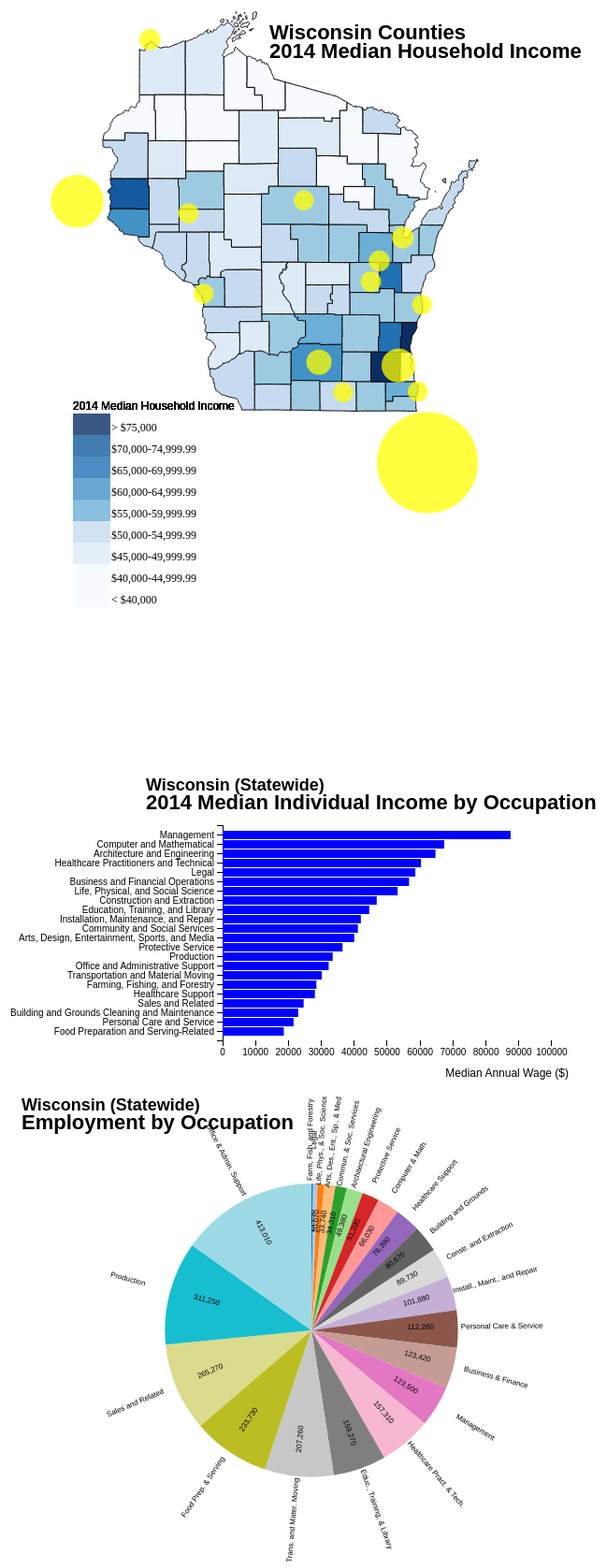
D3 v3 page, settled after 480 driven frames (8 s of simulated time); the page loaded 4 data file(s).



var  container = d3.select('#dashboard');
var width = 700, height = 700;

var scaleVal = width * 4.5;

var projection = d3.geo.mercator().scale(width * 5.4).translate([width * 8.9, width * 5.1]);
var path = d3.geo.path().projection(projection);

var tooltip = d3.select('body').append('div').attr('class', 'hidden tooltip');

var color_domain = [40000, 45000, 50000, 55000, 60000, 65000, 70000, 75000]
var ext_color_domain = [0, 40000, 45000, 50000, 55000, 60000, 65000, 70000, 75000]
var legend_labels = ["< $40,000", "$40,000-44,999.99", "$45,000-49,999.99", "$50,000-54,999.99", "$55,000-59,999.99", "$60,000-64,999.99", 
                      "$65,000-69,999.99", "$70,000-74,999.99", "> $75,000"] 

var color = d3.scale.quantize().range(["rgb(247,251,255)", "rgb(222,235,247)", "rgb(198,219,239)", "rgb(158,202,225)",
                                        "rgb(107,174,214)","rgb(66,146,198)","rgb(33,113,181)","rgb(20,90,160)","rgb(10,45,100)"]);

var svg1 = d3.select('#chart1').append("svg").attr("width", width).attr("height", height);

var money = d3.format('$,.2f');
var comma = d3.format(',f');

d3.csv("data.csv", function(data) {
  
  color.domain([d3.min(data, function(d) { return d.value; }), d3.max(data, function(d) { return d.value; })]);

  d3.json("2010_WI_Counties.json", function(json) {

    for (var i = 0; i < data.length; i++) {
            var dataCounty = data[i].county;
            var dataValue = parseFloat(data[i].value);

            for (var j = 0; j < json.features.length; j++) {
              var jsonCounty = json.features[j].properties.NAME;
              if (dataCounty == jsonCounty) { json.features[j].properties.value = dataValue;break;}
            }
    }

    

    svg1.selectAll("path").data(json.features).enter().append("path").attr("d", path).attr("class", "counties")
        .style("fill", function(d) {var value = d.properties.value; if (value) {return color(value);} else {return "#ccc";}})
        .on('mousemove', function(d) {var mouse = d3.mouse(svg1.node()).map(function(d) {return parseInt(d);});
                    tooltip.classed('hidden', false).attr('style', 'left:' + (mouse[0] + 15) + 'px; top:' + (mouse[1] + 165) + 'px')
                        .html(d.properties.NAME.concat(" County: ").concat(money(d.properties.value)));})
        .on('mouseout', function() {tooltip.classed('hidden', true);});

  var legend = svg1.selectAll("g.legend")
  .data(ext_color_domain)
  .enter().append("g")
  .attr("class", "legend");

  var ls_w = 40, ls_h = 23;

  legend.append("rect").attr("x", 70).attr("y", function(d, i){ return height - (i*ls_h) - 2*ls_h;})
  .attr("width", ls_w).attr("height", ls_h)
  .style("fill", function(d, i) { return color(d); }).style("opacity", 0.8);

  legend.append("text").attr("x", 70 + 1 + ls_w).attr("y", function(d, i){ return height - (i*ls_h) - ls_h - 4;})
  .text(function(d, i){ return legend_labels[i]; });
  legend.append("text").attr("class","label").attr("x", 70).attr("y", height - (ext_color_domain.length + 1) * ls_h - 4).text("2014 Median Household Income")

  svg1.append("text").attr("class","title").attr("y", height / 10).attr("x", width * 2/5).text("Wisconsin Counties");
  svg1.append("text").attr("class","title").attr("y", height / 10 + 20).attr("x", width * 2/5).text("2014 Median Household Income");


  });


// Chart 2: Bar Chart Preliminaries
  var margin = {top: 60, right: 50, bottom: 60, left: 230},
            width2 = 650 - margin.left - margin.right, height2 = 350 - margin.top - margin.bottom;
  var svg2 = d3.select('#chart2').append("svg")
    .attr("width", width2 + margin.left + margin.right)
    .attr("height", height2 + margin.top + margin.bottom);
  var yScale = d3.scale.ordinal().rangeRoundBands([height2, 0], 0.1);
  var xScale = d3.scale.linear().range([0, width2]);
  chart2 = svg2.append('g').attr('class','chart').attr('transform', "translate(" + margin.left + "," + margin.top + ")");
  var xAxis = d3.svg.axis().scale(xScale).orient("bottom").ticks(10, "1000");
  var yAxis = d3.svg.axis().scale(yScale).orient("left");

// Chart 3: Pie Chart Preliminaries
  var width3 = 650, height3 = 500, radius = Math.min(width3, height3) / 3;
  var color3 = d3.scale.ordinal()
    .range(["#1f77b4", "#aec7e8", "#ff7f0e", "#ffbb78", "#2ca02c", "#98df8a", "#d62728", 
      "#ff9896", "#9467bd", "#636363", "#d9d9d9", "#c5b0d5", "#8c564b", "#c49c94", "#e377c2", 
      "#f7b6d2", "#7f7f7f", "#c7c7c7", "#bcbd22", "#dbdb8d", "#17becf", "#9edae5"]);


  var arc = d3.svg.arc().outerRadius(radius - 10).innerRadius(0);
  var labelArc = d3.svg.arc().outerRadius(radius + 37).innerRadius(radius + 37);
  var labelArc2 = d3.svg.arc().outerRadius(radius - 50).innerRadius(radius - 50);
  var pie = d3.layout.pie().sort(null).value(function(d) { return d.Employed; });
  var svg3 = d3.select('#chart3').append("svg").attr("width", width3).attr("height", height3).append("g")
    .attr("transform", "translate(" + width3 / 2 + "," + height3 / 2 + ")");

d3.json('data.json', function(MSAjson) {

  var category = 'Occupation';
  var Region = "Wisconsin (Statewide)"

  //Chart 2 Data Initialization
  var chart2amount = 'Wage', xlabel2 = 'Median Annual Wage ($)';
  chart2data = MSAjson[Region]['Median Wage Annually']

  chart2data = chart2data.sort(function(a, b) { return parseFloat(a[chart2amount]) - parseFloat(b[chart2amount]);});

  yScale.domain(chart2data.map(function(d) {return d[category]; }));
  xScale.domain([0, d3.max(MSAjson['Minneapolis-St. Paul-Bloomington, MN-WI']['Median Wage Annually'], function(d) { return d[chart2amount]; })]);

  chart2.append("g").attr("class", "x axis").attr("transform", "translate(0," + height2 + ")").call(xAxis)
        .append("text").attr("class","label").attr("x", width2).attr("y", margin.bottom / 2).attr("dy", ".71em")
        .style("text-anchor", "end").text(xlabel2);
  chart2.append("g").attr("class", "y axis").call(yAxis);

  bars = chart2.selectAll(".bar").data(chart2data).enter();
  bars.append("rect").attr("class", "bar").attr("x", 0).attr("width", function(d) {return xScale(d[chart2amount]); })
  .attr("y", function(d) { return yScale(d[category]); }).attr("height", yScale.rangeBand());

  svg2.append("text").attr("class","title2").attr("y", height2 / 10).attr("x", width2 * 2/5).text(Region);
  svg2.append("text").attr("class","title").attr("y", height2 / 10 + 20).attr("x", width2 * 2/5).text("2014 Median Individual Income by Occupation");


  //Chart 3 Data Initialization
  var chart3amount = 'Employed'
  chart3data = MSAjson[Region]['Employment Estimates'];
  chart3data = chart3data.sort(function(a, b) { return parseFloat(a[chart3amount]) - parseFloat(b[chart3amount]);});
  var chart3 = svg3.selectAll(".arc").data(pie(chart3data)).enter().append("g").attr("class", "arc");
  chart3.append("path").attr("d", arc).style("fill", function(d) { return color3(d.data.Occupation); });
  var getAngle = function (d) {
    if ((180 / Math.PI * (d.startAngle + d.endAngle) / 2 - 90) > 90) {return (180 / Math.PI * (d.startAngle + d.endAngle) / 2 + 90);} 
    else {return (180 / Math.PI * (d.startAngle + d.endAngle) / 2 - 90);};};
  chart3.append("text").attr("class","pielabel")
      .attr("transform", function(d) {return "translate(" + labelArc.centroid(d)  + ") " + "rotate(" + getAngle(d) + ")"; }) 
      .attr("dy", 0).text(function(d) { return d.data.OccupAbbrev; }).style("text-anchor","middle");
    chart3.append("text").attr("class","pielabel2")
      .attr("transform", function(d) {return "translate(" + labelArc2.centroid(d)  + ") " + "rotate(" + getAngle(d) + ")"; }) 
      .attr("dy", 0).text(function(d) { return comma(d.data.Employed); }).style("text-anchor","middle");

  svg3.append("text").attr("class","title2").attr("y", - 235).attr("x", -310).text(Region);
  svg3.append("text").attr("class","title").attr("y",  - 235 + 20).attr("x", -310).text("Employment by Occupation");
  color3.domain(chart3data.map(function(d) {return d.OccupAbbrev;}))


  d3.csv("MedianSalaryByRegion.csv", function(datad) {
       
       svg1.selectAll("circle").data(datad).enter().append("circle")
           .attr("cx", function(dd) {return projection([dd.longitude, dd.latitude])[0];})
           .attr("cy", function(dd) {return projection([dd.longitude, dd.latitude])[1];})
           .attr("r", function(dd) { return dd.Employment / 100000 + 10; }).style("fill", "yellow").style("opacity", 0.75)
           .on('mousemove', function(dd) {
                
                // For Map Tooltip:
                var mouse = d3.mouse(svg1.node()).map(function(dd) {return parseInt(dd);});
                tooltip.classed('hidden', false).attr('style', 'left:' + (mouse[0] + 15) + 'px; top:' + (mouse[1] + 165) + 'px')
                .html(dd["Area Name"].concat(" Metropolitan Statistical Area"));
                

                // For changing barchart data
                var Region = dd["Area Name"];
                chart2data = MSAjson[Region]['Median Wage Annually'];
                chart2data = chart2data.sort(function(a, b) { return parseFloat(a[chart2amount]) - parseFloat(b[chart2amount]);});
                yScale.domain(chart2data.map(function(d) {return d[category]; })); 
                  //Enter Bars
                bars = chart2.selectAll(".bar").data(chart2data).enter();
                bars.append("rect").attr("class", "bar").attr("x", 0).attr("width", function(d) {return xScale(d[chart2amount]); })
                  .attr("y", function(d) { return yScale(d[category]); }).attr("height", yScale.rangeBand());
                  //Update Bars
                chart2.selectAll(".bar").data(chart2data).transition().duration(500)
                    .attr("x", 0).attr("width", function(d) {return xScale(d[chart2amount]); })
                    .attr("width", function(d) {return xScale(d[chart2amount]); })
                    .attr("height", yScale.rangeBand());
                  //Exit Bars
                chart2.selectAll(".bar").data(chart2data).exit().transition().duration(500)
                    .attr("y", height2*2).remove();
             
                   //Update title and labels
                var yAxis = d3.svg.axis().scale(yScale).orient("left");
                chart2.select(".y.axis").transition().duration(750).call(yAxis);
                svg2.select(".title2").transition().duration(750).text(Region);


                // For changing pichart data
                var Region = dd["Area Name"];
                svg3.select(".title2").transition().duration(100).text(Region);
                chart3data = MSAjson[Region]['Employment Estimates'];
                  chart3data = chart3data.sort(function(a, b) { return parseFloat(a[chart3amount]) - parseFloat(b[chart3amount]);});
                  //Enter                
                svg3.selectAll(".arc path").data(pie(chart3data)).enter()
                  .append("path").attr("d", arc).style("fill", function(d) { return color3(d.data.OccupAbbrev); });
                svg3.selectAll(".pielabel").data(pie(chart3data)).enter().append("text").attr("class","pielabel")
                  .attr("transform", function(d) {return "translate(" + labelArc.centroid(d)  + ") " + "rotate(" + getAngle(d) + ")"; }) 
                  .attr("dy", 0).text(function(d) { return d.data.OccupAbbrev; }).style("text-anchor","middle");
                svg3.selectAll(".pielabel2").data(pie(chart3data)).enter().append("text").attr("class","pielabel2")
                  .attr("transform", function(d) {return "translate(" + labelArc2.centroid(d)  + ") " + "rotate(" + getAngle(d) + ")"; }) 
                  .attr("dy", 0).text(function(d) { return comma(d.data.Employed); }).style("text-anchor","middle");
                  //Update
                svg3.selectAll(".arc path").data(pie(chart3data)).attr("d", arc).style("fill", function(d) { return color3(d.data.OccupAbbrev); });
                svg3.selectAll(".pielabel").data(pie(chart3data))
                  .attr("transform", function(d) {return "translate(" + labelArc.centroid(d)  + ") " + "rotate(" + getAngle(d) + ")"; })
                  .attr("dy", 0).text(function(d) { return d.data.OccupAbbrev; }).style("text-anchor","middle");
                svg3.selectAll(".pielabel2").data(pie(chart3data))
                  .attr("transform", function(d) {return "translate(" + labelArc2.centroid(d)  + ") " + "rotate(" + getAngle(d) + ")"; })
                  .attr("dy", 0).text(function(d) { return comma(d.data.Employed); }).style("text-anchor","middle");
                  //Exit
                svg3.selectAll(".arc path").data(pie(chart3data)).exit().remove();
                svg3.selectAll(".pielabel").data(pie(chart3data)).exit().remove();
                svg3.selectAll(".pielabel2").data(pie(chart3data)).exit().remove();
                //Update
                svg3.selectAll(".arc path").data(pie(chart3data)).attr("d", arc).style("fill", function(d) { return color3(d.data.OccupAbbrev); });
                svg3.selectAll(".pielabel").data(pie(chart3data))
                  .attr("transform", function(d) {return "translate(" + labelArc.centroid(d)  + ") " + "rotate(" + getAngle(d) + ")"; })
                  .attr("dy", 0).text(function(d) { return d.data.OccupAbbrev;}).style("text-anchor","middle");
                svg3.selectAll(".pielabel2").data(pie(chart3data))
                  .attr("transform", function(d) {return "translate(" + labelArc2.centroid(d)  + ") " + "rotate(" + getAngle(d) + ")"; })
                  .attr("dy", 0).text(function(d) { return comma(d.data.Employed); }).style("text-anchor","middle");
 
            
            }).on('mouseout', function() {tooltip.classed('hidden', true); });

    });
})


});











### data: 2010_WI_Counties.json
{
 "type": "FeatureCollection",
 "features": [
  {
   "type": "Feature",
   "properties": {
    "GEO_ID": "0500000US55053",
    "STATE": "55",
    "COUNTY": "053",
    "NAME": "Jackson",
    "LSAD": "County",
    "CENSUSAREA": 987.7
   },
   "geometry": {
    "type": "Polygon",
    "coordinates": "[... 1 items]"
   }
  },
  {
   "type": "Feature",
   "properties": {
    "GEO_ID": "0500000US55055",
    "STATE": "55",
    "COUNTY": "055",
    "NAME": "Jefferson",
    "LSAD": "County",
    "CENSUSAREA": 556.5
   },
   "geometry": {
    "type": "Polygon",
    "coordinates": "[... 1 items]"
   }
  },
  {
   "type": "Feature",
   "properties": {
    "GEO_ID": "0500000US55059",
    "STATE": "55",
    "COUNTY": "059",
    "NAME": "Kenosha",
    "LSAD": "County",
    "CENSUSAREA": 272.0
   },
   "geometry": {
    "type": "Polygon",
    "coordinates": "[... 1 items]"
   }
  },
  {
   "type": "Feature",
   "properties": {
    "GEO_ID": "0500000US55061",
    "STATE": "55",
    "COUNTY": "061",
    "NAME": "Kewaunee",
    "LSAD": "County",
    "CENSUSAREA": 342.5
   },
   "geometry": {
    "type": "Polygon",
    "coordinates": "[... 1 items]"
   }
  },
  {
   "type": "Feature",
   "properties": {
    "GEO_ID": "0500000US55063",
    "STATE": "55",
    "COUNTY": "063",
    "NAME": "La Crosse",
    "LSAD": "County",
    "CENSUSAREA": 451.7
   },
   "geometry": {
    "type": "Polygon",
    "coordinates": "[... 1 items]"
   }
  },
  {
   "type": "Feature",
   "properties": {
    "GEO_ID": "0500000US55067",
    "STATE": "55",
    "COUNTY": "067",
    "NAME": "Langlade",
    "LSAD": "County",
    "CENSUSAREA": 870.6
   },
   "geometry": {
    "type": "Polygon",
    "coordinates": "[... 1 items]"
   }
  },
  {
   "type": "Feature",
   "properties": {
    "GEO_ID": "0500000US55001",
    "STATE": "55",
    "COUNTY": "001",
    "NAME": "Adams",
    "LSAD": "County",
    "CENSUSAREA": 645.6
   },
   "geometry": {
    "type": "Polygon",
    "coordinates": "[... 1 items]"
   }
  },
  {
   "type": "Feature",
   "properties": {
    "GEO_ID": "0500000US55003",
    "STATE": "55",
    "COUNTY": "003",
    "NAME": "Ashland",
    "LSAD": "County",
    "CENSUSAREA": 1045.0
   },
   "geometry": {
    "type": "MultiPolygon",
    "coordinates": "[... 17 items]"
   }
  },
  "... 64 more items"
 ]
}

### data: data.csv
county, value
Adams, 45366
Ashland, 39172
Barron, 44709
Bayfield, 45158
Brown, 53254
Buffalo, 48585
Burnett, 40722
Calumet, 66250
Chippewa, 51428
Clark, 43515
Columbia, 58703
Crawford, 43638
Dane, 62303
Dodge, 53189
Door, 50078
Douglas, 44956
Dunn, 49897
Eau Claire, 48209
Florence, 49703
Fond du Lac, 54529
Forest, 40331
Grant, 47266
Green, 54868
Green Lake, 46502
Iowa, 54390
Iron, 41900
Jackson, 44699
Jefferson, 54522
Juneau, 45135
Kenosha, 54653
Kewaunee, 53023
La Crosse, 50769
Lafayette, 50154
Langlade, 40994
Lincoln, 49189
Manitowoc, 48629
Marathon, 53779
Marinette, 41364
Marquette, 46875
Menominee, 37740
Milwaukee, 43385
Monroe, 49752
Oconto, 51695
Oneida, 45736
Outagamie, 58421
Ozaukee, 75643
Pepin, 49321
Pierce, 61613
Polk, 49679
Portage, 50837
Price, 43581
Racine, 55055
Richland, 44785
Rock, 49645
Rusk, 38728
St. Croix, 70313
Sauk, 50982
Sawyer, 40658
Shawano, 46903
Sheboygan, 53029
... 12 more rows

### data: MedianSalaryByRegion.csv
Area Name, latitude, longitude, Median Wage Annually, Employment
Appleton, WI, 44.26, -88.41, 33915, 117050
Chicago-Joliet-Naperville, IL-IN-WI, 41.88, -87.62, 37590, 4411860
Duluth, MN-WI, 46.77, -92.13, 33712, 124740
Eau Claire, WI, 44.81, -91.5, 32288, 78930
Fond du Lac, WI, 39.78, -100.4, 33290, 44690
Green Bay, WI, 44.53, -88.02, 34080, 165500
Janesville, WI, 42.72, -88.99, 31980, 61860
La Crosse, WI-MN, 43.88, -91.25, 33464, 73590
Madison, WI, 43.07, -89.38, 38525, 347750
Milwaukee-Waukesha-West Allis, WI, 43.03, -88.09, 36507, 821010
Minneapolis-St. Paul-Bloomington, MN-WI, 44.95, -93.3, 41136, 1824720
Oshkosh-Neenah, WI, 44.02, -88.54, 34319, 90590
Racine, WI, 42.73, -87.78, 32775, 73220
Sheboygan, WI, 43.75, -87.71, 34150, 57860
Wausau, WI, 44.96, -89.63, 33642, 66970

### data: data.json, 63744 bytes — head not shown